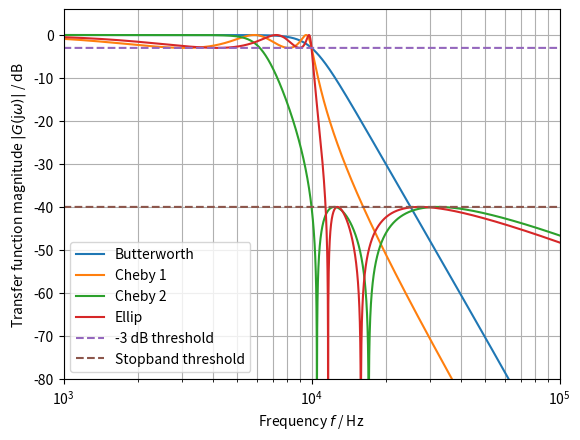

The script that saved this image:
import matplotlib.pyplot as plt
import numpy as np
from scipy import signal


# Parameters from the exercise question
f_s = 1e6  # sampling frequency / Hz
N = 5  # filter order
f_c = 10e3  # cutoff frequency / Hz
atten = 40  # stopband attenuation
ripple = 3  # passband ripple

f_Nyq = f_s/2

# Design filters
b_butter, a_butter = signal.butter(N, f_c/f_Nyq)
b_cheby1, a_cheby1 = signal.cheby1(N, ripple, f_c/f_Nyq)
b_cheby2, a_cheby2 = signal.cheby2(N, atten, f_c/f_Nyq)
b_ellip, a_ellip = signal.ellip(N, ripple, atten, f_c/f_Nyq)

# Calculate transfer functions
omega_norm = np.pi * np.arange(0.1*f_c, 10*f_c, 10) / f_Nyq
f_out, G_butter = signal.freqz(b_butter, a_butter, omega_norm)
_, G_cheby1 = signal.freqz(b_cheby1, a_cheby1, omega_norm)
_, G_cheby2 = signal.freqz(b_cheby2, a_cheby2, omega_norm)
_, G_ellip = signal.freqz(b_ellip, a_ellip, omega_norm)

# Calculate transfer function magnitude in dB
G_butter_dB = 20*np.log10(abs(G_butter))
G_cheby1_dB = 20*np.log10(abs(G_cheby1))
G_cheby2_dB = 20*np.log10(abs(G_cheby2))
G_ellip_dB = 20*np.log10(abs(G_ellip))

f_out = f_out * f_Nyq / np.pi

# Draw plots
plt.figure()
plt.semilogx(f_out, G_butter_dB, label='Butterworth')
plt.semilogx(f_out, G_cheby1_dB, label='Cheby 1')
plt.semilogx(f_out, G_cheby2_dB, label='Cheby 2')
plt.semilogx(f_out, G_ellip_dB, label='Ellip')
plt.semilogx(f_out, np.ones(f_out.shape)*-3, '--', label='-3 dB threshold')
plt.semilogx(f_out, np.ones(f_out.shape)*-40, '--', label='Stopband threshold')

plt.xlim((0.1*f_c, 10*f_c))
plt.ylim((-2*atten, 6))
plt.xlabel('Frequency $f$ / Hz')
plt.ylabel('Transfer function magnitude $|G(\mathrm{j}\omega)|$ / dB')
plt.grid(which='both')
plt.legend()
plt.show()

# Find transition band
f_tr = {
    'butter': f_out[np.logical_and(G_butter_dB < -3, G_butter_dB > -40)],
    'cheby1': f_out[np.logical_and(G_cheby1_dB < -3, G_cheby1_dB > -40)],
    'cheby2': f_out[np.logical_and(G_cheby2_dB < -3, G_cheby2_dB > -40)],
    # Note: -40 cannot be used as the lower bound, as that value is reached
    # three times, but we are only interested in the first occurence.
    'ellip': f_out[np.logical_and(G_ellip_dB < -3, G_ellip_dB > -39.99)],
}

# Print transition band properties
print('Transition bands:')
for ftype, freq in f_tr.items():
    print('{}:\t {:.1f} to {:.1f} kHz (width: {:.1f} kHz)'.format(
        ftype, freq[0]/1e3, freq[-1]/1e3, (freq[-1] - freq[0])/1e3))
